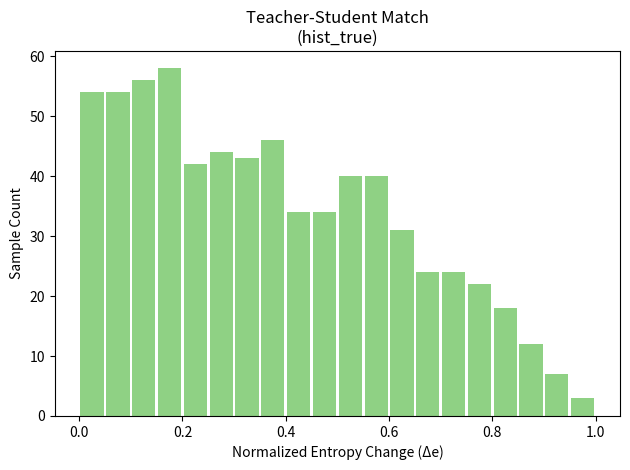

The script that saved this image: (Note: this script raises an exception after producing the figure.)
import numpy as np
import matplotlib.pyplot as plt
from scipy.optimize import curve_fit

# 模擬數據或替換為你自己的資料
np.random.seed(42)
num_samples = 1000
entropy_change = np.random.rand(num_samples)  # normalized entropy change
true_power = 2
sample_prob = 1 - entropy_change ** true_power
agreement = np.random.binomial(n=1, p=sample_prob)  # 1: match, 0: not match

num_bins = 20
bins = np.linspace(0, 1, num_bins + 1)
bin_centers = (bins[:-1] + bins[1:]) / 2

# 預測一致
hist_true, _ = np.histogram(entropy_change[agreement == 1], bins=bins)
# 預測不一致
hist_false, _ = np.histogram(entropy_change[agreement == 0], bins=bins)

hist = hist_true / (hist_true + hist_false + 1e-5)  # 正規化直方圖

def curve_func(x, a):
    return 1 - x ** a

fit_mask = ~np.isnan(hist)
fitted_power, _ = curve_fit(curve_func, bin_centers[fit_mask], hist[fit_mask], p0=[2.0], maxfev=1000)
fit_curve = curve_func(bin_centers, fitted_power)


# --------- 畫圖 ---------
plt.bar(bin_centers, hist_true, width=1/num_bins*0.9, color='#7bc96f', alpha=0.85)
plt.xlabel('Normalized Entropy Change (Δe)')
plt.ylabel('Sample Count')
plt.title('Teacher-Student Match\n(hist_true)')
plt.tight_layout()
plt.savefig(f'./_fig/krd_hist_true_{true_power:.1f}.png')
plt.show()


plt.bar(bin_centers, hist_false, width=1/num_bins*0.9, color='#f37c7c', alpha=0.85)
plt.xlabel('Normalized Entropy Change (Δe)')
plt.ylabel('Sample Count')
plt.title('Teacher-Student Mismatch\n(hist_false)')
plt.tight_layout()
plt.savefig(f'./_fig/krd_hist_false_{true_power:.1f}.png')
plt.show()



plt.bar(bin_centers, hist, width=1/num_bins*0.9, color='#6ca0dc', alpha=0.85, label='Empirical $p_k$ (bar plot)')
plt.plot(bin_centers, fit_curve, 'r-', lw=2, label=fr'Fitted $p = 1 - x^{{{fitted_power[0]:.2f}}}$')
plt.xlabel('Normalized Entropy Change (Δe)')
plt.ylabel('Empirical Probability (p)')
plt.title('MP-KRD Curriculum: Empirical Bar Plot & Fitted Power Curve\n(hist_fin)')
plt.ylim(0, 1.00)
plt.legend()
plt.tight_layout()
plt.savefig(f'./_fig/krd_hist_{true_power:.1f}.png')
plt.show()



print("bin_centers", bin_centers)
print("hist_true", hist_true)
print("hist_false", hist_false)
print("hist", hist)
# 保存數據
